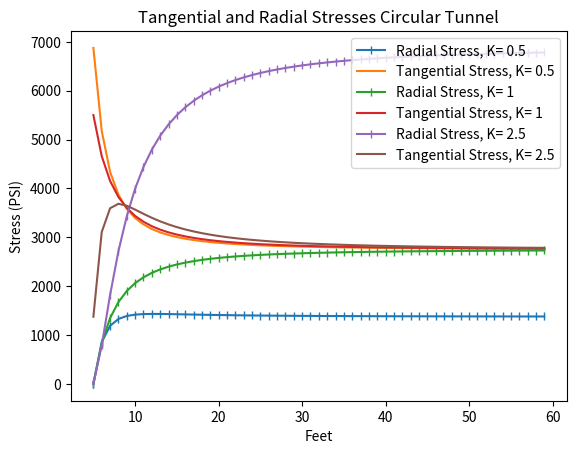
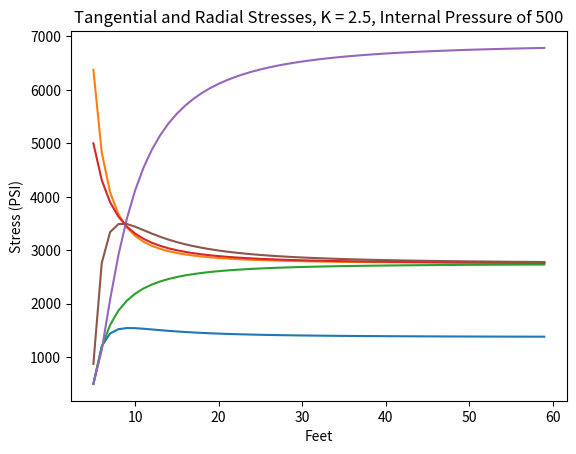

Write Python code to recreate these figures, in order.
import math
import matplotlib.pyplot as plt
import numpy as np

#The purpose of this program is to model the stresses in a circular tunnel for ME 537 HW # 3

def RadialStress(Pz, Diameter, k, Theta, r, Pi):
    #This Function will Return a Radial Stress at a given point
    a = Diameter/2
    Theta = math.radians(Theta)
    return (1/2)*Pz*((1+k)*(1-(a**2)/(r**2))+(1-k)*(1-4*(a**2)/(r**2)+3*(a**4)/(r**4))*math.cos(2*Theta))+Pi*((a**2)/(r**2))

def TangentialStress(Pz, Diameter, k, Theta, r, Pi):
    #This Function will Return a Tangential Stress given input parameters
    a = Diameter/2
    Theta = math.radians(Theta)
    return (1/2)*Pz*((1+k)*(1+(a**2)/(r**2))-(1-k)*(1+3*(a**4)/(r**4))*math.cos(2*Theta))-Pi*((a**2)/(r**2))

def ShearStress(Pz, Diameter, k, Theta, r):
    #The purpose of this program is to determine the shear stress of a circular tunnel
    a = Diameter/2
    Theta = math.radians(Theta)
    return (1/2)*Pz*(-(1-k)*(1+2*(a**2)/(r**2)-3*(a**4)/(r**4))*math.sin(2*Theta))

def OverStressZone(RadStress, TanStress, ShrStress, c=800, phi=32):
    #
    UCompStr = 2*c*math.cos(math.radians(phi))/(1-math.sin(math.radians(phi)))
    
    Sigma1 = (1/2)*(RadStress+TanStress)+(((1/4)*(RadStress-TanStress)**2+ShrStress^2))

    if Sigma1>UCompStr:
        return 1
    else: 
        return 0
    
def main():

    
            


    RadStress = []
    TanStress = []
    ShrStress = []
    r_list = []
    Pz = 2500 * 1.1
    Pi = 0
    Diameter = 10
    k = 0.5
    Theta = 90
    #Determine Stresses for K = 0.5 and Plot Resulting Stresses
    for r in range(5,60,1):
        RadStress.append(RadialStress(Pz, Diameter, k, Theta, r, Pi))
        TanStress.append(TangentialStress(Pz, Diameter, k, Theta, r, Pi))
        ShrStress.append(ShearStress(Pz, Diameter, k, Theta, r))        
        r_list.append(r)
    plt.figure(1)
    #plt.subplot(311)
    plt.plot(r_list, RadStress, '|-', label='Radial Stress, K= {}'.format(k))
    plt.plot(r_list, TanStress, label='Tangential Stress, K= {}'.format(k))
    plt.xlabel('Feet')
    plt.ylabel('Stress (PSI)')
    plt.title('Tangential and Radial Stresses'.format(k))

    #Determine Stresses for K = 1.0 and Plot Resulting Stresses
    k = 1
    RadStress = []
    TanStress = []
    ShrStress = []
    r_list = []
    for r in range(5,60,1):
        RadStress.append(RadialStress(Pz, Diameter, k, Theta, r, Pi))
        TanStress.append(TangentialStress(Pz, Diameter, k, Theta, r, Pi))
        ShrStress.append(ShearStress(Pz, Diameter, k, Theta, r))
        r_list.append(r)

    #plt.subplot(312)
    plt.plot(r_list, RadStress, '|-', label='Radial Stress, K= {}'.format(k))
    plt.plot(r_list, TanStress, label='Tangential Stress, K= {}'.format(k))
    plt.xlabel('Feet')
    plt.ylabel('Stress (PSI)')
    plt.title('Tangential and Radial Stresses, K = {}'.format(k))

    #Determine Stresses for K = 2.5 and Plot
    k = 2.5
    RadStress = []
    TanStress = []
    ShrStress = []
    r_list = []
    for r in range(5,60,1):
        RadStress.append(RadialStress(Pz, Diameter, k, Theta, r, Pi))
        TanStress.append(TangentialStress(Pz, Diameter, k, Theta, r, Pi))
        ShrStress.append(ShearStress(Pz, Diameter, k, Theta, r))
        r_list.append(r)

    #plt.subplot(313)
    plt.plot(r_list, RadStress, '|-', label='Radial Stress, K= {}'.format(k))
    plt.plot(r_list, TanStress, label='Tangential Stress, K= {}'.format(k))
    plt.xlabel('Feet')
    plt.ylabel('Stress (PSI)')
    plt.title('Tangential and Radial Stresses Circular Tunnel'.format(k))
    plt.legend()
#Graphing for Internal Pressures
    Pi = 500
    
    k = 0.5
    RadStress = []
    TanStress = []
    ShrStress = []
    r_list = []
    #Determine Stresses for K = 0.5 and Plot Resulting Stresses
    for r in range(5,60,1):
        RadStress.append(RadialStress(Pz, Diameter, k, Theta, r, Pi))
        TanStress.append(TangentialStress(Pz, Diameter, k, Theta, r, Pi))
        ShrStress.append(ShearStress(Pz, Diameter, k, Theta, r))
        r_list.append(r)
    plt.figure(2)
    #plt.subplot(311)
    plt.plot(r_list, RadStress)
    plt.plot(r_list, TanStress)
    plt.xlabel('Feet')
    plt.ylabel('Stress (PSI)')
    plt.title('Tangential and Radial Stresses, K = {}, Internal Pressure of 500'.format(k))

    #Determine Stresses for K = 1.0 and Plot Resulting Stresses
    k = 1
    RadStress = []
    TanStress = []
    ShrStress = []
    r_list = []
    for r in range(5,60,1):
        RadStress.append(RadialStress(Pz, Diameter, k, Theta, r, Pi))
        TanStress.append(TangentialStress(Pz, Diameter, k, Theta, r, Pi))
        ShrStress.append(ShearStress(Pz, Diameter, k, Theta, r))
        r_list.append(r)

    #plt.subplot(312)
    plt.plot(r_list, RadStress)
    plt.plot(r_list, TanStress)
    plt.xlabel('Feet')
    plt.ylabel('Stress (PSI)')
    plt.title('Tangential and Radial Stresses, K = {}, Internal Pressure of 500'.format(k))

    #Determine Stresses for K = 2.5 and Plot
    k = 2.5
    RadStress = []
    TanStress = []
    ShrStress = []
    r_list = []
    for r in range(5,60,1):
        RadStress.append(RadialStress(Pz, Diameter, k, Theta, r, Pi))
        TanStress.append(TangentialStress(Pz, Diameter, k, Theta, r, Pi))
        ShrStress.append(ShearStress(Pz, Diameter, k, Theta, r))
        r_list.append(r)

    #plt.subplot(313)
    plt.plot(r_list, RadStress)
    plt.plot(r_list, TanStress)
    plt.xlabel('Feet')
    plt.ylabel('Stress (PSI)')
    plt.title('Tangential and Radial Stresses, K = {}, Internal Pressure of 500'.format(k))    

    plt.show()

    #Problem 2

    RadStress2 = []
    TanStress2 = []
    ShrStress2 = []
    r_list2 = []
    Pz = 2500 * 1.1
    Pi = 0
    Diameter = 10
    k = 0.5
    Theta = 0
        #for r in range(5, 10, 1):
    
            #RadStress2.append(RadialStress(Pz, Diameter, k, Theta, r, Pi))
            #TanStress2.append(TangentialStress(Pz, Diameter, k, Theta, r, Pi))
            #ShrStress2.append(ShearStress(Pz, Diameter, k, Theta, r))
            #r_list2.append(r)

if __name__ == "__main__":
    main()
